Run: headless pygame with SDL's dummy video driver; simulated clock (each Clock.tick advances the game by its frame time, no real sleeping); random seed 0; keys injected as events and as key.get_pressed() state; no mouse input.
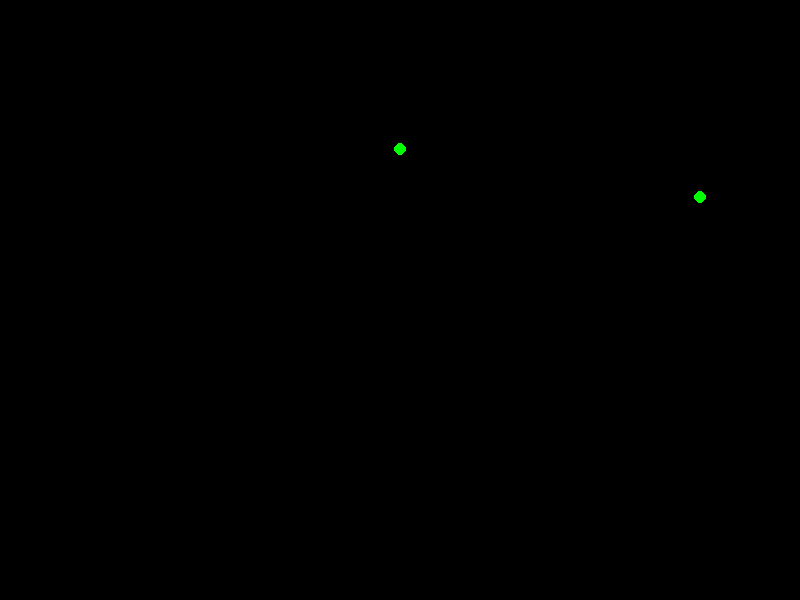
Frame 1 of 4 · flips 1–60 · no input
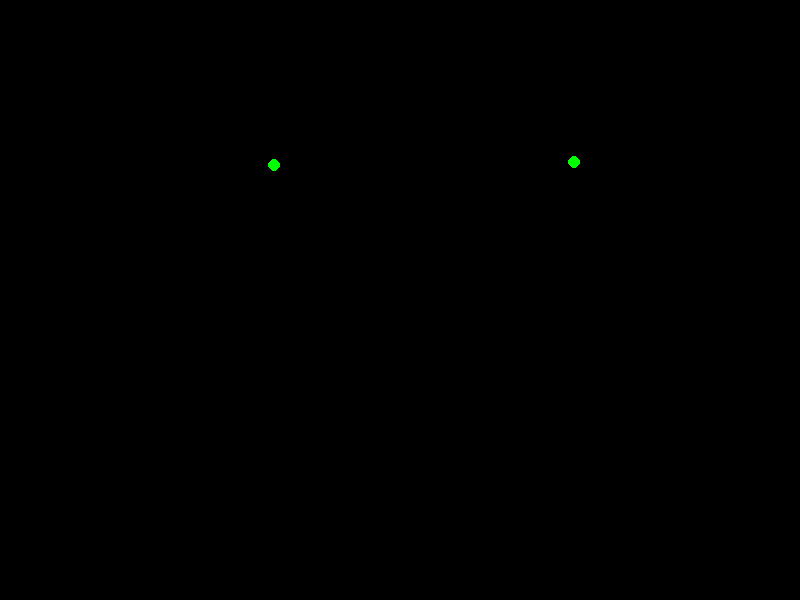
Frame 2 of 4 · flips 61–180 · tapped SPACE, RETURN · held RIGHT (→), D
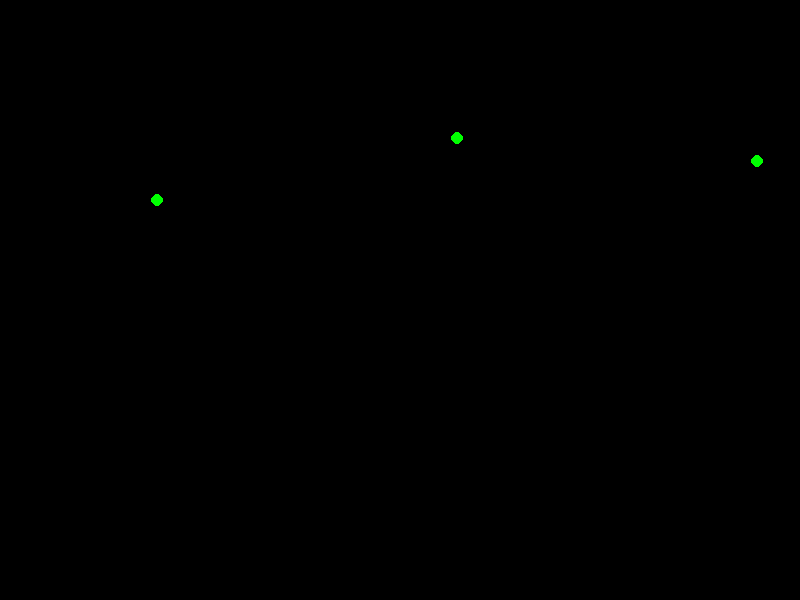
Frame 3 of 4 · flips 181–300 · held DOWN (↓), S
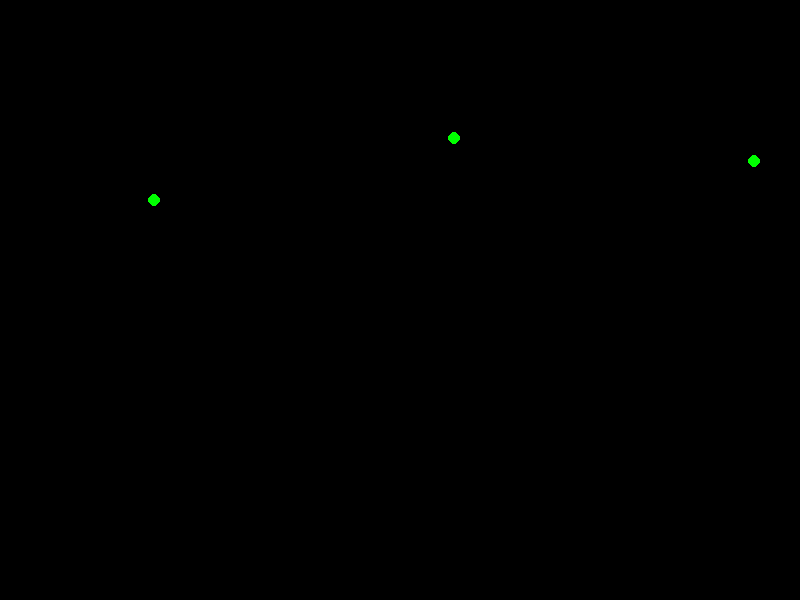
Frame 4 of 4 · flips 301–420 · held LEFT (←), A, UP (↑), W

The pygame program that drew these frames:

import pygame
import random

# Pygame Initialization
pygame.init()
WIDTH, HEIGHT = 800, 600
screen = pygame.display.set_mode((WIDTH, HEIGHT))
clock = pygame.time.Clock()

# Game Configuration
GRAVITY = 0.5
MOVE_FORCE = 0.5  # Left/right movement force
SPACE_BETWEEN_ROPES = 300  # Distance between ropes
camera_x = 0  # Camera position


class Rope:
    def __init__(self, x, y):
        self.anchor = pygame.Vector2(x, y)  # Fixed point
        self.length = None  # Dynamic length (set when attaching)

    def attach(self, ball):
        """ Sets the rope length to the ball's current distance when attached. """
        self.length = (ball.pos - self.anchor).length()

    def update(self, ball):
        if ball.is_attached and ball.attached_rope == self:
            # Keep ball at fixed rope length
            direction = ball.pos - self.anchor
            distance = direction.length()
            if distance > self.length:
                ball.pos = self.anchor + direction.normalize() * self.length

    def draw(self, screen, ball, camera_x):
        if ball.is_attached and ball.attached_rope == self:
            pygame.draw.line(screen, (255, 255, 255),
                             (self.anchor.x - camera_x, self.anchor.y),
                             (ball.pos.x - camera_x, ball.pos.y), 3)
        pygame.draw.circle(screen, (0, 255, 0), (self.anchor.x - camera_x, self.anchor.y), 6)


class Ball:
    def __init__(self, x, y, radius=10):
        self.pos = pygame.Vector2(x, y)
        self.radius = radius
        self.attached_rope = None
        self.is_attached = False
        self.velocity = pygame.Vector2(0, 0)

    def update(self, keys):
        if self.is_attached and self.attached_rope:
            # Swinging physics
            if keys[pygame.K_LEFT] or keys[pygame.K_a]:
                self.velocity.x -= MOVE_FORCE
            if keys[pygame.K_RIGHT] or keys[pygame.K_d]:
                self.velocity.x += MOVE_FORCE

            # Apply motion with slight gravity effect
            self.velocity.y += GRAVITY * 0.3
            self.pos += self.velocity
            self.velocity *= 0.98  # Damping for realistic motion
        else:
            # Gravity when detached
            self.velocity.y += GRAVITY
            self.pos += self.velocity

    def toggle_attachment(self, ropes):
        if self.is_attached:
            self.is_attached = False
            self.attached_rope = None
        else:
            # Attach to the closest rope
            closest_rope = min(ropes, key=lambda rope: abs(rope.anchor.x - self.pos.x))
            closest_rope.attach(self)  # Set rope length dynamically
            self.attached_rope = closest_rope
            self.is_attached = True
            self.velocity = pygame.Vector2(0, 0)  # Reset velocity for smooth swinging

    def draw(self, screen, camera_x):
        pygame.draw.circle(screen, (0, 0, 255), (self.pos.x - camera_x, self.pos.y), self.radius)


# Create Objects
ball = Ball(WIDTH // 10, HEIGHT // 10)
ropes = [Rope(WIDTH // 2 + i * SPACE_BETWEEN_ROPES, HEIGHT // 4 + random.randint(-50, 50)) for i in range(5)]

running = True
while running:
    screen.fill((0, 0, 0))

    keys = pygame.key.get_pressed()  # Get keys for movement

    # Event Handling
    for event in pygame.event.get():
        if event.type == pygame.QUIT:
            running = False
        if event.type == pygame.KEYDOWN:
            if event.key == pygame.K_SPACE:
                ball.toggle_attachment(ropes)

    # Update Ball
    ball.update(keys)

    # Move the camera smoothly to follow the ball
    camera_x = max(camera_x, ball.pos.x - WIDTH // 3)

    # Update Ropes
    for rope in ropes:
        rope.update(ball)

    # Generate new ropes dynamically
    if ropes[-1].anchor.x - camera_x < WIDTH:
        new_rope_x = ropes[-1].anchor.x + SPACE_BETWEEN_ROPES
        new_rope_y = HEIGHT // 4 + random.randint(-50, 50)
        ropes.append(Rope(new_rope_x, new_rope_y))

    # Remove ropes that move out of view
    ropes = [rope for rope in ropes if rope.anchor.x - camera_x > -150]

    # Draw everything
    for rope in ropes:
        rope.draw(screen, ball, camera_x)
    ball.draw(screen, camera_x)

    pygame.display.flip()
    clock.tick(60)

pygame.quit()
